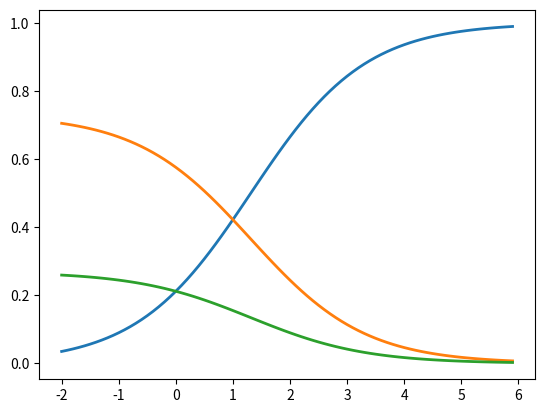

Source code (Python):
"""Softmax."""

scores = [3.0, 1.0, 0.2]

import numpy as np
import math

def softmax(x):
    """Compute softmax values for each sets of scores in x."""
    return np.exp(x) / np.sum(np.exp(x), axis=0)

print(softmax(scores))

# Plot softmax curves
import matplotlib.pyplot as plt

x = np.arange(-2.0, 6.0, 0.1)
scores = np.vstack([x, np.ones_like(x), 0 * np.ones_like(x)])

print(scores)
# [[-2.00000000e+00 -1.90000000e+00 ....  5.80000000e+00  5.90000000e+00]
#  [ 1.00000000e+00  1.00000000e+00 ....  1.00000000e+00  1.00000000e+00]
#  [ 0.00000000e+00  0.00000000e+00 ....  0.00000000e+00  0.00000000e+00]]

y = softmax(scores).T

print(y)
# [[0.03511903 0.70538451 0.25949646]
#  [0.0386697  0.70278876 0.25854154]
#  [0.04256353 0.69994215 0.25749433]
#  [0.04683034 0.69682286 0.2563468 ]
#  [0.05150187 0.69340769 0.25509044]
#  [0.05661173 0.68967209 0.25371618]
#  ....
#  [0.98886801 0.00813813 0.00299385]
#  [0.98991668 0.0073715  0.00271182]]

plt.plot(x, y, linewidth=2)
plt.show()
